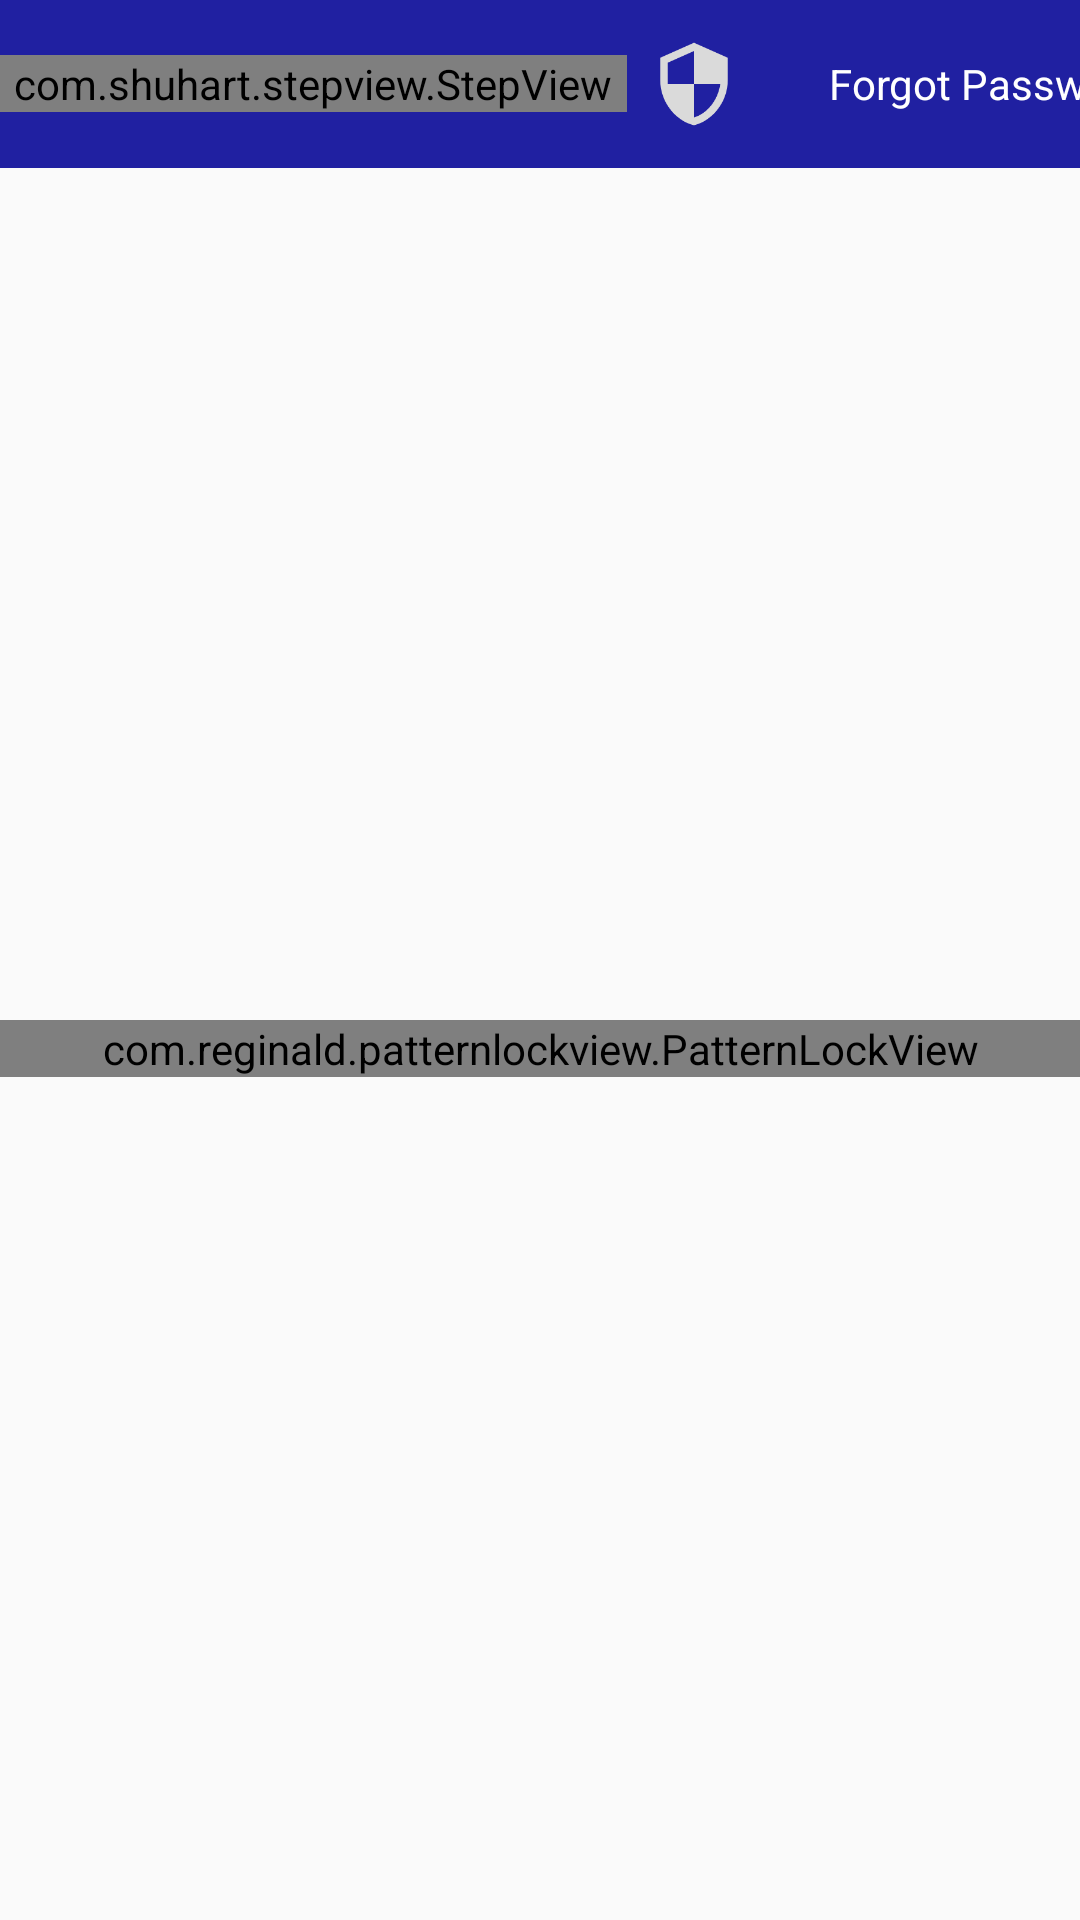

Layout XML and referenced resources for this Android screen:
<!-- AndroidManifest.xml: application theme FULLSCREEN -->
<!-- res/layout/activity_pattern_lock.xml -->
<?xml version="1.0" encoding="utf-8"?>
<RelativeLayout xmlns:android="http://schemas.android.com/apk/res/android"
    xmlns:app="http://schemas.android.com/apk/res-auto"
    xmlns:tools="http://schemas.android.com/tools"
    android:layout_width="match_parent"
    android:layout_height="match_parent"
    android:id="@+id/root"
    android:fitsSystemWindows="true"
    tools:context=".PatternLockAct">

    <LinearLayout
        android:layout_width="match_parent"
        android:layout_height="?actionBarSize"
        android:background="@color/blue"
        android:gravity="center">

        <com.shuhart.stepview.StepView
            android:layout_width="209dp"
            android:layout_height="wrap_content"
            app:sv_animationType="All"
            app:sv_stepPadding="12dp"
            app:sv_steps="@array/steps"
            android:id="@+id/step_view"/>

        <LinearLayout
            android:layout_width="match_parent"
            android:layout_height="wrap_content"
            android:orientation="horizontal"
            android:gravity="center"
            android:id="@+id/normal_layout">

            <ImageView
                android:layout_width="30dp"
                android:layout_height="30dp"
                android:layout_margin="30dp"
                android:src="@drawable/ic_security_black_24dp"
                android:id="@+id/app_icon"/>

            <LinearLayout
                android:layout_width="match_parent"
                android:layout_height="wrap_content"
                android:layout_weight="1"
                android:gravity="left"
                android:orientation="vertical">

                <TextView
                    android:layout_width="wrap_content"
                    android:layout_height="wrap_content"
                    android:text="Protected By"
                    android:textColor="@color/white"
                    android:textSize="10sp"/>

                <TextView
                    android:layout_width="wrap_content"
                    android:layout_height="wrap_content"
                    android:text="@string/app_name"
                    android:textSize="11sp"
                    android:textAllCaps="true"
                    android:textStyle="bold"
                    android:textColor="@color/white"/>


            </LinearLayout>

            <TextView
                android:id="@+id/forgotPassword"
                android:layout_width="wrap_content"
                android:layout_height="wrap_content"
                android:text="Forgot Password"
                android:textColor="@color/white" />

        </LinearLayout>

    </LinearLayout>

    <LinearLayout
        android:layout_width="match_parent"
        android:id="@+id/allBody"
        android:layout_height="wrap_content"
        android:orientation="vertical"
        android:gravity="center"
        android:layout_centerInParent="true">

        <TextView
            android:layout_width="wrap_content"
            android:layout_height="wrap_content"
            android:id="@+id/status_password"
            android:padding="20sp"/>

        <com.reginald.patternlockview.PatternLockView
            android:id="@+id/lock_view"
            android:layout_width="match_parent"
            android:layout_height="wrap_content"
            android:layout_gravity="center"
            app:lock_size="3"
            app:lock_enableVibrate="true"
            app:lock_vibrateTime="110"
            app:lock_lineColor="#b2ffffff"
            app:lock_lineWidth="5dp"
            app:lock_nodeSize="14dp"
            app:lock_spacing="90dp"
            app:lock_padding="20dp"
            app:lock_nodeTouchExpand="25dp"
            app:lock_nodeSrc="@drawable/pattern_lock_dot_node_normal"
            app:lock_nodeHighlightSrc="@drawable/pattern_lock_dot_node_highlighted"
            app:lock_autoLink="true"
            />

    </LinearLayout>

    <LinearLayout
        android:id="@+id/confirmEmail"
        android:layout_width="match_parent"
        android:layout_height="wrap_content"
        android:layout_centerInParent="true"
        android:gravity="center"
        android:orientation="vertical"
        android:visibility="gone"
        android:fitsSystemWindows="true">

        <RelativeLayout
            android:id="@+id/emailLayout"
            android:layout_width="match_parent"
            android:layout_height="match_parent"
            android:visibility="visible"
            android:fitsSystemWindows="true">

            <EditText
                android:id="@+id/email"
                android:textColor="@color/white"
                android:textColorHint="@color/white"
                android:layout_width="match_parent"
                android:layout_height="wrap_content"
                android:layout_margin="30dp"
                android:ems="10"
                android:hint="Your Email"
                android:imeOptions="actionDone"
                android:inputType="textEmailAddress" />
        </RelativeLayout>

        <com.bigbangbutton.editcodeview.EditCodeView
            android:id="@+id/edit_code"
            android:layout_width="200dp"
            android:layout_height="56dp"
            android:layout_gravity="center"
            android:layout_marginBottom="40dp"
            android:visibility="gone"
            app:codeLength="5"
            app:textColor="@color/white"
            app:underlineReductionScale="0.3"
            app:underlineStroke="5dp" />
    </LinearLayout>

</RelativeLayout>
<!-- resources referenced by this layout -->
<resources>
  <color name="blue">#2020a1</color>
  <color name="white">#ffffff</color>
  <!-- drawable ic_security_black_24dp (drawable) -->
  <vector android:height="24dp" android:tint="#DADADA"
      android:viewportHeight="24.0" android:viewportWidth="24.0"
      android:width="24dp" xmlns:android="http://schemas.android.com/apk/res/android">
      <path android:fillColor="#FF000000" android:pathData="M12,1L3,5v6c0,5.55 3.84,10.74 9,12 5.16,-1.26 9,-6.45 9,-12L21,5l-9,-4zM12,11.99h7c-0.53,4.12 -3.28,7.79 -7,8.94L12,12L5,12L5,6.3l7,-3.11v8.8z"/>
  </vector>
  <!-- drawable pattern_lock_dot_node_highlighted (drawable) -->
  <?xml version="1.0" encoding="utf-8"?>
  <shape xmlns:android="http://schemas.android.com/apk/res/android"
      android:shape="oval" >
    <solid android:color="#ffffff" />
  </shape>
  <!-- drawable pattern_lock_dot_node_normal (drawable) -->
  <?xml version="1.0" encoding="utf-8"?>
  <shape xmlns:android="http://schemas.android.com/apk/res/android"
      android:shape="oval" >
    <gradient
        android:startColor="#99FFFFFF"
        android:endColor="#11FFFFFF"
        android:gradientRadius="300"
        android:type="radial" />
  </shape>
  <string name="app_name">App Lock</string>
  <style name="FULLSCREEN" parent="AppTheme">
          <item name="windowNoTitle">true</item>
          <item name="android:windowFullscreen">true</item>
      </style>
  <style name="AppTheme" parent="Theme.AppCompat.Light.DarkActionBar">
          
          <item name="colorPrimary">@color/colorPrimary</item>
          <item name="colorPrimaryDark">@color/colorPrimaryDark</item>
          <item name="colorAccent">@color/colorAccent</item>
      </style>
  <color name="colorPrimary">#008577</color>
  <color name="colorPrimaryDark">#00574B</color>
  <color name="colorAccent">#D81B60</color>
</resources>
